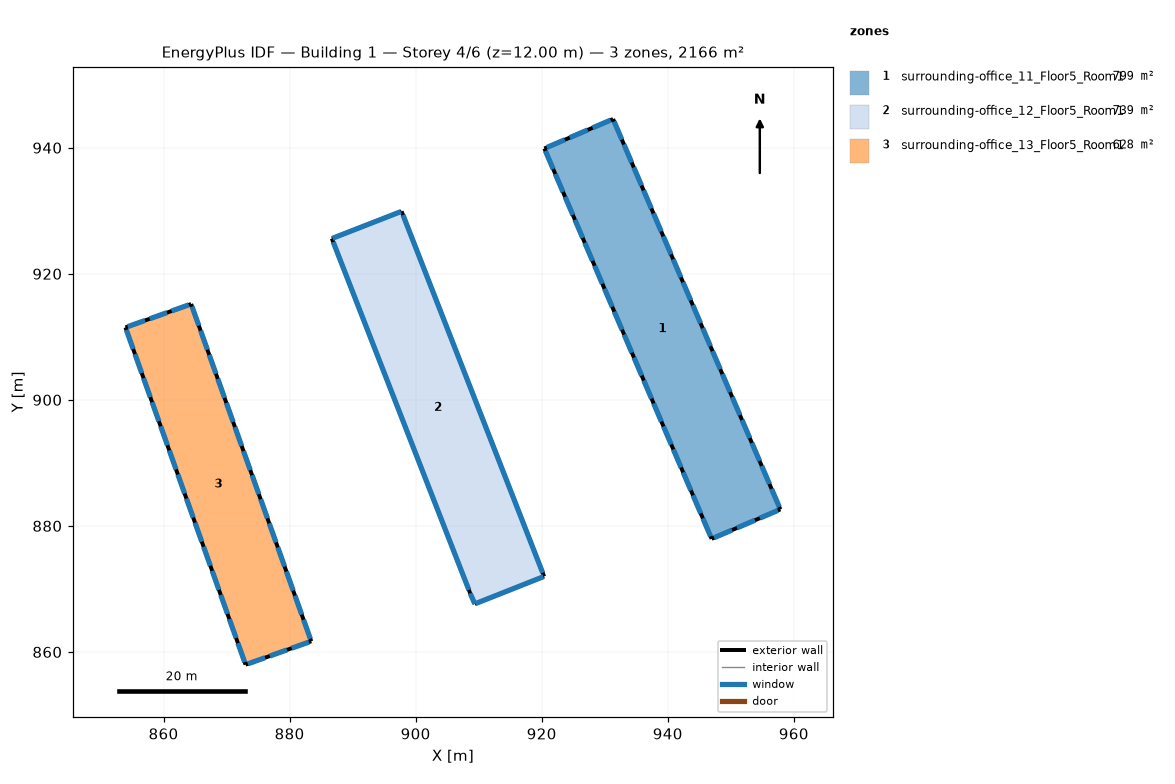
=== STOREY PLAN SPEC (per zone: floor XY polygon, exterior-wall plan segments, windows/doors) ===
zone 1: surrounding-office_11_Floor5_Room1  (798.9 m²)
  floor: (931.32, 944.55) (957.86, 882.62) (946.96, 877.95) (920.42, 939.88)
  exterior wall: (920.42, 939.88) – (946.96, 877.95)  [67.4 m]
    window: (920.59, 939.49) – (921.82, 936.63)  [5.3 m²]
    window: (922.15, 935.84) – (923.38, 932.98)  [5.3 m²]
    window: (936.20, 903.06) – (937.43, 900.20)  [5.3 m²]
    window: (937.76, 899.42) – (938.99, 896.56)  [5.3 m²]
    window: (939.32, 895.78) – (940.55, 892.92)  [5.3 m²]
    window: (940.88, 892.13) – (942.11, 889.27)  [5.3 m²]
    window: (942.44, 888.49) – (943.67, 885.63)  [5.3 m²]
    window: (944.00, 884.85) – (945.23, 881.99)  [5.3 m²]
    window: (945.57, 881.21) – (946.79, 878.35)  [5.3 m²]
    window: (923.71, 932.20) – (924.94, 929.34)  [5.3 m²]
    window: (925.27, 928.56) – (926.50, 925.70)  [5.3 m²]
    window: (926.83, 924.92) – (928.06, 922.06)  [5.3 m²]
    window: (928.39, 921.27) – (929.62, 918.41)  [5.3 m²]
    window: (929.96, 917.63) – (931.18, 914.77)  [5.3 m²]
    window: (931.52, 913.99) – (932.74, 911.13)  [5.3 m²]
    window: (933.08, 910.35) – (934.30, 907.49)  [5.3 m²]
    window: (934.64, 906.70) – (935.86, 903.84)  [5.3 m²]
  exterior wall: (946.96, 877.95) – (957.86, 882.62)  [11.9 m]
    window: (947.35, 878.12) – (950.20, 879.34)  [5.3 m²]
    window: (950.98, 879.68) – (953.84, 880.90)  [5.3 m²]
    window: (954.62, 881.23) – (957.47, 882.46)  [5.3 m²]
  exterior wall: (957.86, 882.62) – (931.32, 944.55)  [67.4 m]
    window: (957.69, 883.01) – (956.47, 885.87)  [5.3 m²]
    window: (956.13, 886.66) – (954.91, 889.52)  [5.3 m²]
    window: (942.08, 919.44) – (940.85, 922.30)  [5.3 m²]
    window: (940.52, 923.08) – (939.29, 925.95)  [5.3 m²]
    window: (938.96, 926.73) – (937.73, 929.59)  [5.3 m²]
    window: (937.40, 930.37) – (936.17, 933.23)  [5.3 m²]
    window: (935.84, 934.01) – (934.61, 936.87)  [5.3 m²]
    window: (934.27, 937.66) – (933.05, 940.52)  [5.3 m²]
    window: (932.71, 941.30) – (931.49, 944.16)  [5.3 m²]
    window: (954.57, 890.30) – (953.34, 893.16)  [5.3 m²]
    window: (953.01, 893.94) – (951.78, 896.80)  [5.3 m²]
    window: (951.45, 897.59) – (950.22, 900.45)  [5.3 m²]
    window: (949.89, 901.23) – (948.66, 904.09)  [5.3 m²]
    window: (948.33, 904.87) – (947.10, 907.73)  [5.3 m²]
    window: (946.76, 908.51) – (945.54, 911.37)  [5.3 m²]
    window: (945.20, 912.16) – (943.98, 915.02)  [5.3 m²]
    window: (943.64, 915.80) – (942.42, 918.66)  [5.3 m²]
  exterior wall: (931.32, 944.55) – (920.42, 939.88)  [11.9 m]
    window: (930.93, 944.38) – (928.08, 943.16)  [5.3 m²]
    window: (927.30, 942.83) – (924.44, 941.60)  [5.3 m²]
    window: (923.66, 941.27) – (920.81, 940.04)  [5.3 m²]
zone 2: surrounding-office_12_Floor5_Room1  (739.4 m²)
  floor: (897.77, 929.91) (920.38, 871.98) (909.39, 867.63) (908.66, 869.28) (886.70, 925.59)
  exterior wall: (886.70, 925.59) – (908.66, 869.28)  [60.4 m]
    window: (886.92, 925.03) – (908.44, 869.85)  [103.0 m²]
  exterior wall: (908.66, 869.28) – (909.39, 867.63)  [1.8 m]
    window: (908.67, 869.27) – (909.38, 867.64)  [3.1 m²]
  exterior wall: (909.39, 867.63) – (920.38, 871.98)  [11.8 m]
    window: (909.50, 867.67) – (920.27, 871.94)  [20.1 m²]
  exterior wall: (920.38, 871.98) – (897.77, 929.91)  [62.2 m]
    window: (920.15, 872.56) – (897.99, 929.33)  [106.0 m²]
  exterior wall: (897.77, 929.91) – (886.70, 925.59)  [11.9 m]
    window: (897.65, 929.86) – (886.81, 925.64)  [20.2 m²]
zone 3: surrounding-office_13_Floor5_Room1  (628.1 m²)
  floor: (864.38, 915.20) (883.43, 861.70) (873.02, 857.99) (853.96, 911.49)
  exterior wall: (873.02, 857.99) – (883.43, 861.70)  [11.1 m]
    window: (873.38, 858.12) – (876.12, 859.09)  [4.9 m²]
    window: (876.86, 859.35) – (879.59, 860.33)  [4.9 m²]
    window: (880.33, 860.59) – (883.07, 861.57)  [4.9 m²]
  exterior wall: (883.43, 861.70) – (864.38, 915.20)  [56.8 m]
    window: (883.29, 862.10) – (882.22, 865.12)  [5.4 m²]
    window: (881.93, 865.92) – (880.85, 868.94)  [5.4 m²]
    window: (869.68, 900.32) – (868.61, 903.33)  [5.4 m²]
    window: (868.32, 904.14) – (867.24, 907.15)  [5.4 m²]
    window: (866.96, 907.96) – (865.88, 910.98)  [5.4 m²]
    window: (865.60, 911.78) – (864.52, 914.80)  [5.4 m²]
    window: (880.57, 869.75) – (879.49, 872.76)  [5.4 m²]
    window: (879.21, 873.57) – (878.13, 876.58)  [5.4 m²]
    window: (877.85, 877.39) – (876.77, 880.40)  [5.4 m²]
    window: (876.48, 881.21) – (875.41, 884.22)  [5.4 m²]
    window: (875.12, 885.03) – (874.05, 888.05)  [5.4 m²]
    window: (873.76, 888.85) – (872.69, 891.87)  [5.4 m²]
    window: (872.40, 892.68) – (871.33, 895.69)  [5.4 m²]
    window: (871.04, 896.50) – (869.97, 899.51)  [5.4 m²]
  exterior wall: (864.38, 915.20) – (853.96, 911.49)  [11.1 m]
    window: (864.01, 915.07) – (861.27, 914.09)  [4.9 m²]
    window: (860.54, 913.83) – (857.80, 912.86)  [4.9 m²]
    window: (857.07, 912.60) – (854.33, 911.62)  [4.9 m²]
  exterior wall: (853.96, 911.49) – (873.02, 857.99)  [56.8 m]
    window: (854.10, 911.09) – (855.18, 908.07)  [5.4 m²]
    window: (855.47, 907.26) – (856.54, 904.25)  [5.4 m²]
    window: (867.72, 872.87) – (868.79, 869.86)  [5.4 m²]
    window: (869.08, 869.05) – (870.15, 866.03)  [5.4 m²]
    window: (870.44, 865.23) – (871.51, 862.21)  [5.4 m²]
    window: (871.80, 861.41) – (872.87, 858.39)  [5.4 m²]
    window: (856.83, 903.44) – (857.90, 900.43)  [5.4 m²]
    window: (858.19, 899.62) – (859.26, 896.61)  [5.4 m²]
    window: (859.55, 895.80) – (860.62, 892.78)  [5.4 m²]
    window: (860.91, 891.98) – (861.98, 888.96)  [5.4 m²]
    window: (862.27, 888.16) – (863.34, 885.14)  [5.4 m²]
    window: (863.63, 884.33) – (864.71, 881.32)  [5.4 m²]
    window: (864.99, 880.51) – (866.07, 877.50)  [5.4 m²]
    window: (866.35, 876.69) – (867.43, 873.68)  [5.4 m²]

=== DERIVED (storey summary) ===
Building: Building 1
Storey: 4 of 6  (floor level z = 12.00 m)
Storey gross floor area: 2166.4 m²
Zones on this storey: 3
  - surrounding-office_11_Floor5_Room1: floor 798.9 m²; exterior wall 158.5 m (705.1 m²); 40 window(s) 211.5 m²; WWR 30.0%
  - surrounding-office_12_Floor5_Room1: floor 739.4 m²; exterior wall 148.1 m (841.3 m²); 5 window(s) 252.4 m²; WWR 30.0%
  - surrounding-office_13_Floor5_Room1: floor 628.1 m²; exterior wall 135.7 m (606.6 m²); 34 window(s) 182.0 m²; WWR 30.0%
Zone adjacency: (none detected)